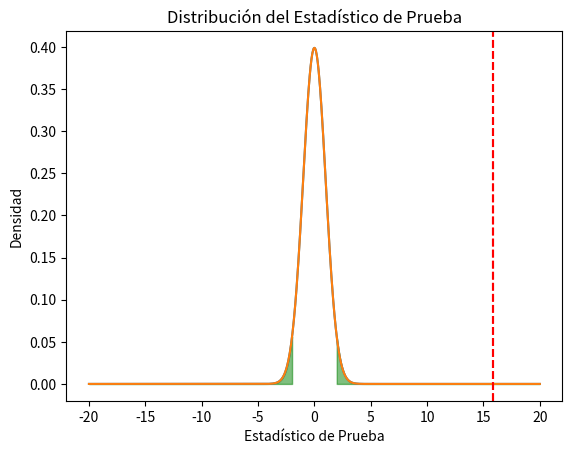
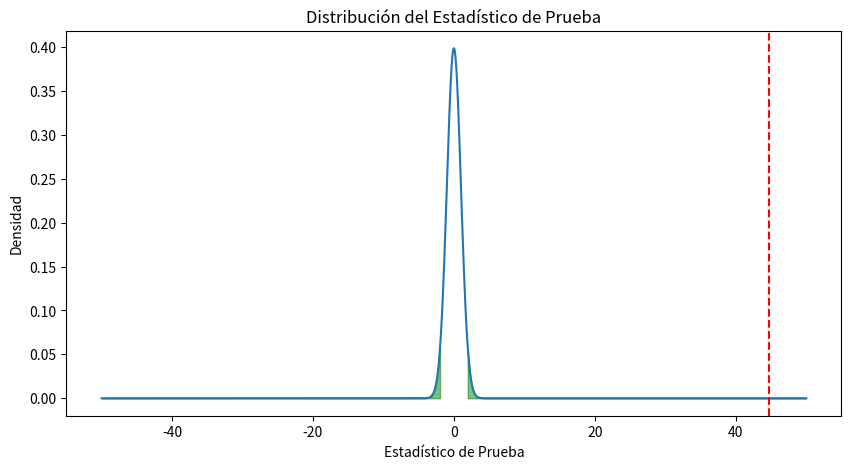

Source code (Python) for these figures, in order: (Note: this script raises an exception after producing the figures.)
import scipy.stats as stats

t = 15.81
p = 2 * (1 - stats.t.cdf(t, 999))

print(f'El valor p es {p}')

import matplotlib.pyplot as plt
import numpy as np

x = np.linspace(-20, 20, 1000)
y = stats.t.pdf(x, 999)

plt.plot(x, y)
plt.axvline(t, color='red', linestyle='--')
plt.xlabel('Estadístico de Prueba')
plt.ylabel('Densidad')
plt.title('Distribución del Estadístico de Prueba')

plt.show()

x = np.linspace(-20, 20, 1000)
y = stats.t.pdf(x, 999)

plt.plot(x, y)
plt.axvline(t, color='red', linestyle='--')

t1 = stats.t.ppf(0.025, 999) # 0.025 porque es una prueba de dos colas
t2 = stats.t.ppf(0.975, 999) # 0.975 porque es una prueba de dos colas

plt.fill_between(x, y, where=(x < t1), color='green', alpha=0.5)
plt.fill_between(x, y, where=(x > t2), color='green', alpha=0.5)


plt.xlabel('Estadístico de Prueba')
plt.ylabel('Densidad')
plt.title('Distribución del Estadístico de Prueba')

plt.show()

np.random.seed(123)
x = np.random.normal(1.75, 0.10, 1000)

result = stats.ttest_1samp(x, 1.70)
lower, upper = result.confidence_interval(confidence_level=0.95)

print(f'El valor p es {result.pvalue}')
print(f'El estadístico de prueba es {result.statistic}')
print(f"Los grado de libertad son {result.df}")
print(f"El intervalo de confianza para la media es [{lower}, {upper}]")

np.random.seed(123)
x1 = np.random.normal(1.75, 0.10, 1000)

np.random.seed(123)
x2 = np.random.normal(1.55, 0.10, 1000)

t = (x1.mean() - x2.mean()) / np.sqrt((x1.var() / 1000) + (x2.var() / 1000))

print(f'El estadístico de prueba es {t}')

x = np.linspace(-50, 50, 5000)
y = stats.t.pdf(x, 1998)

fig, ax = plt.subplots(figsize=(10, 5))

ax.plot(x, y)
ax.axvline(t, color='red', linestyle='--')

t1 = stats.t.ppf(0.025, 1998) 
t2 = stats.t.ppf(0.975, 1998)

ax.fill_between(x, y, where=(x < t1), color='green', alpha=0.5)
ax.fill_between(x, y, where=(x > t2), color='green', alpha=0.5)

plt.xlabel('Estadístico de Prueba')
plt.ylabel('Densidad')
plt.title('Distribución del Estadístico de Prueba')

plt.show()

result = stats.ttest_ind(x1, x2)

lower, upper = result.confidence_interval(confidence_level=0.95)

print(f'El valor p es {result.pvalue}')
print(f'El estadístico de prueba es {result.statistic}')
print(f"Los grado de libertad son {result.df}")
print(f"El intervalo de confianza para la diferencia de medias es [{lower}, {upper}]")
print(f"Diff de medias {x1.mean() - x2.mean()}")

import statsmodels.api as sm

ttest = sm.stats.ttest_ind(x1, x2)

print(f'El estadístico de prueba es {ttest[0]}')
print(f'El valor p es {ttest[1]}')
print(f"Los grado de libertad son {ttest[2]}")

def effect_size(x1, x2):
    n1 = len(x1)
    n2 = len(x2)
    
    s1 = np.sqrt(np.sum((x1 - x1.mean())**2) / (n1 - 1))
    s2 = np.sqrt(np.sum((x2 - x2.mean())**2) / (n2 - 1))
    
    s = np.sqrt(((n1 - 1) * s1**2 + (n2 - 1) * s2**2) / (n1 + n2 - 2))
    
    d = (x1.mean() - x2.mean()) / s
    
    return d

d = effect_size(x1, x2)

print(f'El tamaño del efecto es {d}')

np.random.seed(123)
x1 = np.random.normal(1.75, 0.10, 1000)
x2 = np.random.normal(1.55, 0.10, 1000)
x3 = np.random.normal(1.65, 0.10, 1000)

x = np.concatenate([x1, x2, x3])

Ms_between = (1000 * (x1.mean() - x.mean())**2 + 1000 * (x2.mean() - x.mean())**2 + 1000 * (x3.mean() - x.mean())**2) / 2

Ms_within = (np.sum((x1 - x1.mean())**2) + np.sum((x2 - x2.mean())**2) + np.sum((x3 - x3.mean())**2)) / 2997

F = Ms_between / Ms_within

print(f'El estadístico de prueba es {F}')

x = np.linspace(0, 10, 1000)
y = stats.f.pdf(x, 2, 2998)

fig, ax = plt.subplots(figsize=(10, 5))

ax.plot(x, y, label=f'F(2, 2998), F = {round(F, 2)}')

f1 = stats.f.ppf(0.025, 2, 2998)
f2 = stats.f.ppf(0.975, 2, 2998)

ax.fill_between(x, y, where=(x < f1), color='green', alpha=0.5)
ax.fill_between(x, y, where=(x > f2), color='green', alpha=0.5)

plt.xlabel('Estadístico de Prueba')
plt.ylabel('Densidad')
plt.title('Distribución del Estadístico de Prueba')

plt.legend()
plt.show()

result = stats.f_oneway(x1, x2, x3)

print(f'El valor p es {result.pvalue}')
print(f'El estadístico de prueba es {result.statistic}')

import statsmodels.api as sm
import pandas as pd
x = np.concatenate([x1, x2, x3])

df = pd.DataFrame({'x': x, 'group': ['x1'] * 1000 + ['x2'] * 1000 + ['x3'] * 1000})

linear_model = sm.formula.ols('x ~ group', data=df).fit()

anova = sm.stats.anova_lm(linear_model)

print(anova)

from statsmodels.stats.multicomp import pairwise_tukeyhsd

tukey = pairwise_tukeyhsd(df['x'], df['group'])

print(tukey)

from scipy.stats import dunnett

result = dunnett(x2, x3, control=x1)

print(result)